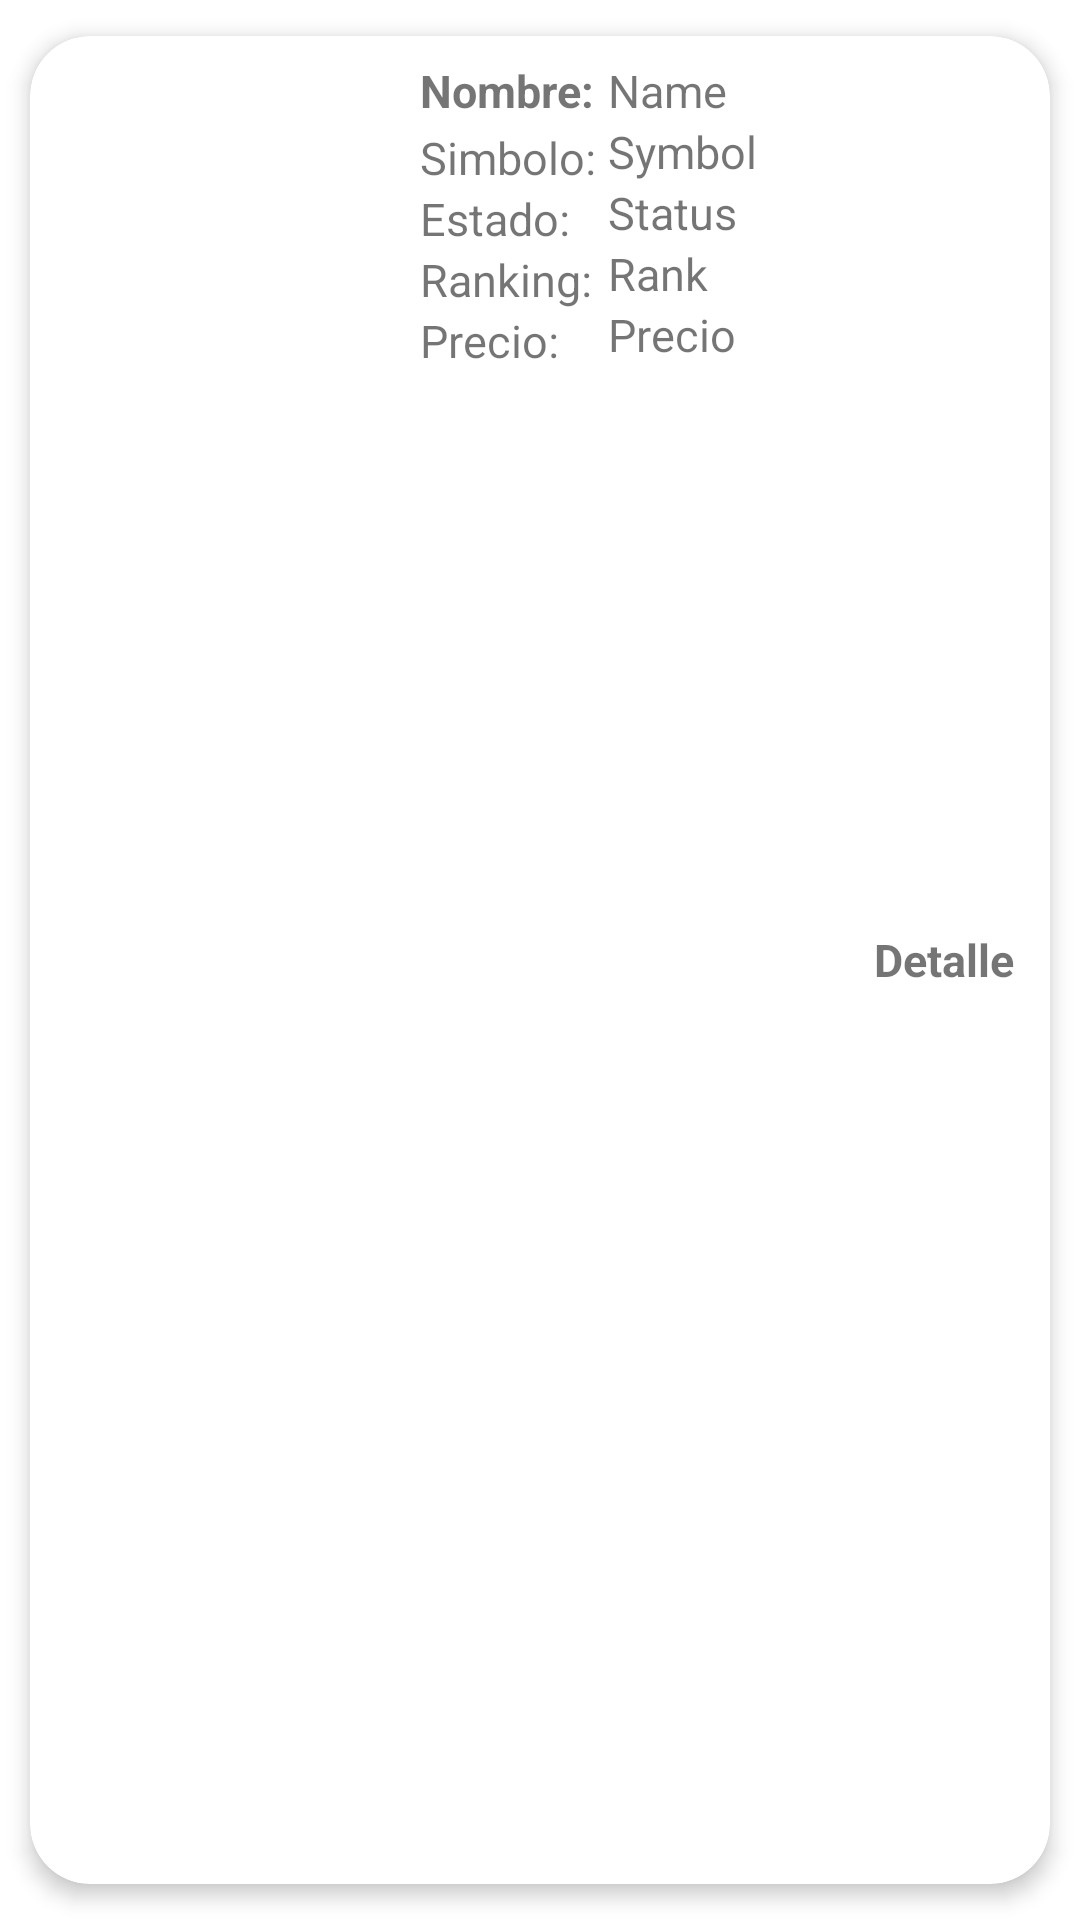

Layout XML and referenced resources for this Android screen:
<!-- AndroidManifest.xml: application theme Theme.CryptoApp -->
<!-- res/layout/recyclerview_crypto.xml -->
<?xml version="1.0" encoding="utf-8"?>
<androidx.cardview.widget.CardView xmlns:android="http://schemas.android.com/apk/res/android"
    xmlns:app="http://schemas.android.com/apk/res-auto"
    android:id="@+id/cvCrypto"
    android:layout_width="match_parent"
    android:layout_height="200dp"
    android:animateLayoutChanges="true"
    app:cardCornerRadius="20dp"
    app:cardElevation="4dp"
    app:cardUseCompatPadding="true">

    <LinearLayout
        android:layout_width="match_parent"
        android:layout_height="match_parent"
        android:animateLayoutChanges="true"
        android:orientation="vertical">
        <RelativeLayout
            android:layout_width="match_parent"
            android:layout_height="match_parent"
            android:orientation="horizontal"
            android:padding="6dp">

            <ImageView
                android:id="@+id/ivImage"
                android:layout_width="120dp"
                android:layout_height="200dp"
                android:layout_alignParentStart="true"
                android:layout_alignParentLeft="true"
                android:layout_centerVertical="true"
                android:layout_gravity="center" />
            <LinearLayout
                android:id="@+id/llList"
                android:layout_width="wrap_content"
                android:layout_height="wrap_content"
                android:layout_alignParentTop="true"
                android:layout_marginStart="4dp"
                android:layout_marginTop="2dp"
                android:layout_toEndOf="@+id/ivImage"
                android:orientation="vertical"
                android:layout_marginLeft="4dp"
                android:layout_toRightOf="@+id/ivImage">
                <TextView
                    android:id="@+id/txtCryptoName"
                    android:layout_width="match_parent"
                    android:layout_height="wrap_content"
                    android:layout_marginBottom="2dp"
                    android:text="@string/name"
                    android:textSize="15dp"
                    android:textStyle="bold"/>
                <TextView
                    android:id="@+id/txtSymbol"
                    android:layout_width="match_parent"
                    android:layout_height="wrap_content"
                    android:text="@string/symbol"
                    android:textSize="15dp"/>

                <TextView
                    android:id="@+id/txtStatus"
                    android:layout_width="match_parent"
                    android:layout_height="wrap_content"
                    android:text="@string/status"
                    android:textSize="15dp" />
                <TextView
                    android:id="@+id/txtRank"
                    android:layout_width="match_parent"
                    android:layout_height="wrap_content"
                    android:text="@string/rank"
                    android:textSize="15dp" />
                <TextView
                    android:id="@+id/txtPrice"
                    android:layout_width="match_parent"
                    android:layout_height="wrap_content"
                    android:text="@string/price"
                    android:textSize="15dp" />

            </LinearLayout>
            <LinearLayout
                android:id="@+id/llInfo"
                android:layout_width="wrap_content"
                android:layout_height="wrap_content"
                android:layout_alignParentTop="true"
                android:layout_marginStart="4dp"
                android:layout_marginTop="2dp"
                android:layout_toEndOf="@+id/llList"
                android:orientation="vertical"
                android:layout_marginLeft="4dp"
                android:layout_toRightOf="@+id/llList">
                <TextView
                    android:id="@+id/txtNameInfo"
                    android:layout_width="match_parent"
                    android:layout_height="wrap_content"
                    android:text="Name"
                    android:textSize="15dp"/>
                <TextView
                    android:id="@+id/txtSymbolInfo"
                    android:layout_width="match_parent"
                    android:layout_height="wrap_content"
                    android:text="Symbol"
                    android:textSize="15dp"/>
                <TextView
                    android:id="@+id/txtStatusInfo"
                    android:layout_width="match_parent"
                    android:layout_height="wrap_content"
                    android:text="Status"
                    android:textSize="15dp"/>
                <TextView
                    android:id="@+id/txtRankInfo"
                    android:layout_width="match_parent"
                    android:layout_height="wrap_content"
                    android:text="Rank"
                    android:textSize="15dp"/>
                <TextView
                    android:id="@+id/txtPriceInfo"
                    android:layout_width="match_parent"
                    android:layout_height="wrap_content"
                    android:text="Precio"
                    android:textSize="15dp"/>


            </LinearLayout>

            <TextView
                android:id="@+id/txtRevisar"
                android:layout_width="wrap_content"
                android:layout_height="wrap_content"
                android:layout_alignParentEnd="true"
                android:layout_alignParentRight="true"
                android:layout_centerVertical="true"
                android:layout_marginEnd="6dp"
                android:layout_marginRight="6dp"
                android:clickable="true"
                android:text="Detalle"
                android:textSize="15dp"
                android:textStyle="bold" />

        </RelativeLayout>
    </LinearLayout>
</androidx.cardview.widget.CardView>
<!-- resources referenced by this layout -->
<resources>
  <string name="name">Nombre:</string>
  <string name="price">Precio:</string>
  <string name="rank">Ranking:</string>
  <string name="status">Estado:</string>
  <string name="symbol">Simbolo:</string>
  <style name="Theme.CryptoApp" parent="Theme.MaterialComponents.DayNight.DarkActionBar">
          
          <item name="colorPrimary">@color/primary</item>
          <item name="colorPrimaryVariant">@color/primary_light</item>
          <item name="colorOnPrimary">@color/primary_dark</item>
          
          <item name="colorSecondary">@color/primary_light</item>
          <item name="colorSecondaryVariant">@color/primary_dark</item>
          <item name="colorOnSecondary">@color/accent</item>
          
          <item name="android:statusBarColor" tools:targetApi="l">?attr/colorPrimaryVariant</item>
          
      </style>
  <color name="primary">#607D8B</color>
  <color name="primary_light">#CFD8DC</color>
  <color name="primary_dark">#455A64</color>
  <color name="accent">#7C4DFF</color>
</resources>
